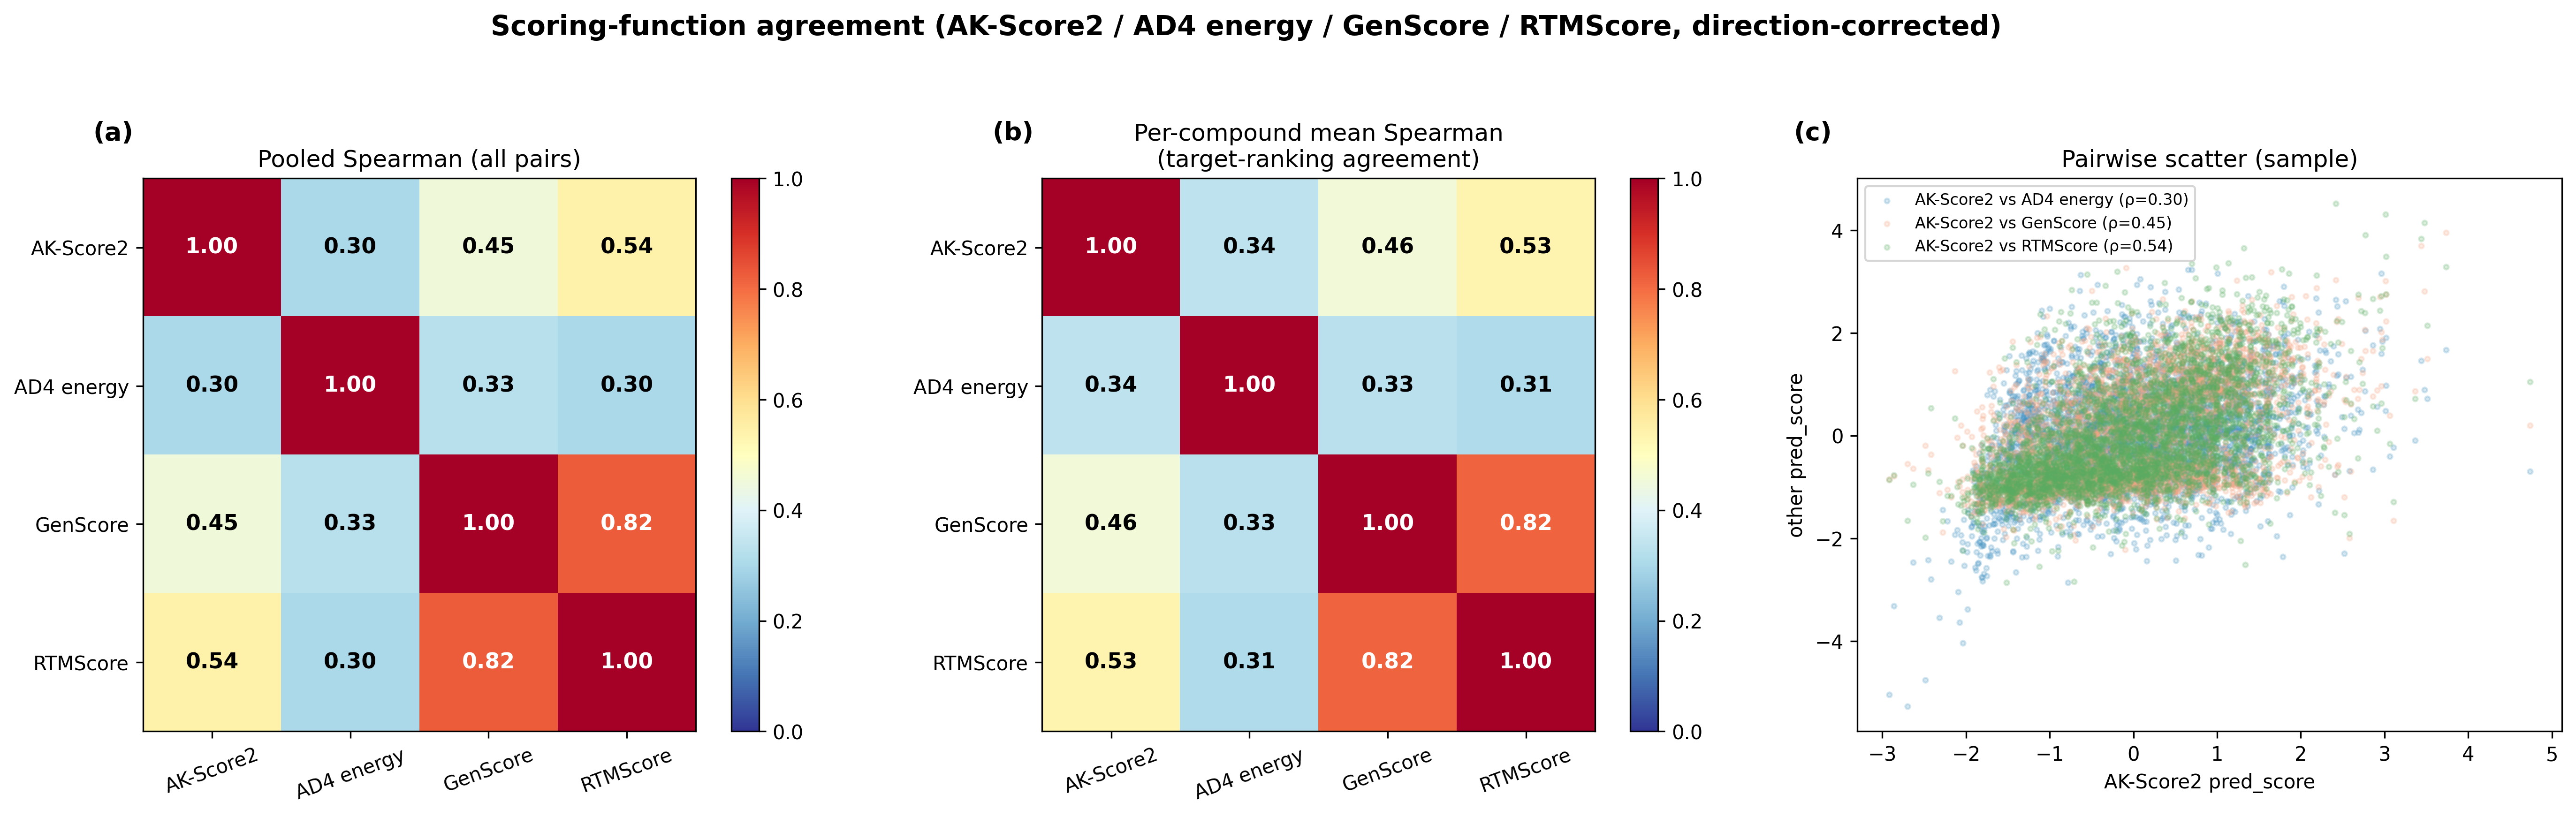

This figure's Python source:
"""
Agreement between scoring functions after direction correction: how much their predictions
overlap, and how much they are complementary.

Uses the direction-corrected pred_score and reports both pooled agreement and within-compound rank
agreement, the latter being what matters for reverse docking.

Output: Kinase_paper/energy_benchmark/ (ENERGY_CORR.md, energy_corr.png)
"""
from __future__ import annotations
import sys as _s; _s.path.insert(0,"/mnt/d/Deepmolscan/Kinase_paper"); import figlabels as _fl
import sys; sys.path.insert(0,'/mnt/d/Deepmolscan/PKIS2'); import analyze_pkis as ap
import numpy as np, pandas as pd, matplotlib
matplotlib.use("Agg"); import matplotlib.pyplot as plt
from scipy.stats import spearmanr
import sys; sys.path.insert(0,"/mnt/d/Deepmolscan/Kinase_paper"); import kinome_merge as km
import sys; sys.path.insert(0,"/mnt/d/Deepmolscan/Kinase_paper"); import novel_cohort as nc

KP="/mnt/d/Deepmolscan/Kinase_paper"; OUT=f"{KP}/energy_benchmark"
METH={"AK_E":f"{KP}/result_87/redock_zscore_long.csv",
      "BINDING_E":f"{KP}/DOCK/redock_zscore_long.csv",
      "Gen":f"{KP}/Gen/redock_zscore_long.csv",
      "RTM":f"{KP}/RTM/redock_zscore_long.csv"}
MS=list(METH)
# 그림 표시용 라벨 — 내부 키(BINDING_E 등)는 CSV 열명과 맞춰 두고 그림에서만 읽기 쉬운 이름을 쓴다.
DISP = {"AK_E": "AK-Score2", "BINDING_E": "AD4 energy", "Gen": "GenScore",
        "RTM": "RTMScore", "DOCK": "AD4 energy", "consensus": "consensus"}
def dsp(m): return DISP.get(str(m), str(m))
MSD=[dsp(m) for m in MS]

def load(f):
    df=(lambda _d: (_d.assign(DRUG_NAME=_d.DRUG_NAME.replace(ap.DRUG_ALIAS), UNIPROT_ID=km.norm_uni(_d.UNIPROT_ID))))(pd.read_csv(f)).groupby(["DRUG_NAME","UNIPROT_ID"],as_index=False).agg(
        z=("zscore_mean","min"), r=("rank_mean","min"))
    sign=1.0 if np.corrcoef(df.z,df.r)[0,1]>0 else -1.0
    df["pred"]=-sign*df.z
    return df[["DRUG_NAME","UNIPROT_ID","pred"]]

P={m:load(f) for m,f in METH.items()}
common=set.intersection(*[set(P[m].DRUG_NAME) for m in MS])
# 공통 (drug,uniprot)로 merge (모든 방법)
M=P[MS[0]].rename(columns={"pred":MS[0]})
for m in MS[1:]:
    M=M.merge(P[m].rename(columns={"pred":m}),on=["DRUG_NAME","UNIPROT_ID"])
M=M[M.DRUG_NAME.isin(common)]
M=nc.drop_leaked(M,"KIR")   # 학습 미사용 코호트
print(f"공통 (drug,target) 쌍: {len(M)}  화합물 {M.DRUG_NAME.nunique()}")

# ── pooled 상관 ──
pear=M[MS].corr(method="pearson"); spear=M[MS].corr(method="spearman")
print("\n[pooled Pearson]\n",pear.round(3).to_string())
print("\n[pooled Spearman]\n",spear.round(3).to_string())

# ── per-compound Spearman(화합물 내 타겟 순위 일치도) 평균 ──
pc={(a,b):[] for i,a in enumerate(MS) for b in MS[i+1:]}
for d,g in M.groupby("DRUG_NAME"):
    if len(g)<5: continue
    for i,a in enumerate(MS):
        for b in MS[i+1:]:
            pc[(a,b)].append(spearmanr(g[a],g[b])[0])
pcm={k:np.nanmean(v) for k,v in pc.items()}
print("\n[per-compound 평균 Spearman]")
for k,v in pcm.items(): print(f"  {k[0]} ~ {k[1]}: {v:.3f}")
# 대칭 행렬
nm=len(MS)
PCM=pd.DataFrame(np.eye(nm),index=MS,columns=MS)
for (a,b),v in pcm.items(): PCM.loc[a,b]=v; PCM.loc[b,a]=v

# ── 그림 ──
fig,ax=plt.subplots(1,3,figsize=(19,5.8))
def heat(a,mat,title):
    im=a.imshow(mat.values,vmin=0,vmax=1,cmap="RdYlBu_r")
    a.set_xticks(range(nm));a.set_xticklabels(MSD,rotation=20);a.set_yticks(range(nm));a.set_yticklabels(MSD)
    for i in range(nm):
        for j in range(nm):
            a.text(j,i,f"{mat.values[i,j]:.2f}",ha="center",va="center",
                   color="white" if abs(mat.values[i,j])>0.6 else "black",fontsize=11,fontweight="bold")
    a.set_title(title); plt.colorbar(im,ax=a,fraction=0.046)
heat(ax[0],spear,"Pooled Spearman (all pairs)")
heat(ax[1],PCM,"Per-compound mean Spearman\n(target-ranking agreement)")
# scatter: AK vs 나머지 (샘플)
a=ax[2]; s=M.sample(min(4000,len(M)),random_state=0)
palette={"BINDING_E":"#4393C3","Gen":"#F4A582","RTM":"#5AAE61"}
for b in [x for x in MS if x!="AK_E"]:
    a.scatter(s["AK_E"],s[b],s=6,alpha=.22,color=palette.get(b,"#999"),label=f"AK-Score2 vs {dsp(b)} (ρ={spear.loc['AK_E',b]:.2f})")
a.set(xlabel="AK-Score2 pred_score",ylabel="other pred_score",title="Pairwise scatter (sample)"); a.legend(fontsize=8)
fig.suptitle(f"Scoring-function agreement ({' / '.join(dsp(m) for m in MS)}, direction-corrected)",fontsize=14,fontweight="bold")
_fl.stamp(ax)   # 패널 문자 (a)(b)(c)
fig.tight_layout(rect=[0,0,1,0.94]); fig.savefig(f"{OUT}/energy_corr.png",dpi=300,bbox_inches="tight"); plt.close()

hdr="| | "+" | ".join(MS)+" |"; sep="|---|"+":---:|"*nm
md=[f"# 스코어 간 상관 ({' / '.join(MS)})\n","**분석일**: 2026-07-21 | KIR, 방향 교정 pred_score\n",
    f"공통 {M.DRUG_NAME.nunique()} 화합물, {len(M):,} (drug,target) 쌍.\n","![corr](energy_corr.png)\n",
    "## Pooled Spearman (전체 쌍)\n",hdr,sep]
for a in MS: md.append(f"| {a} | "+" | ".join(f"{spear.loc[a,b]:.2f}" for b in MS)+" |")
md+=["\n## Per-compound 평균 Spearman (화합물 내 타겟 순위 일치)\n",hdr,sep]
for a in MS: md.append(f"| {a} | "+" | ".join(f"{PCM.loc[a,b]:.2f}" for b in MS)+" |")
md+=["\n## 해석\n"]
for i,a in enumerate(MS):
    for b in MS[i+1:]:
        md.append(f"- {a} ~ {b}: pooled ρ={spear.loc[a,b]:.2f}, per-cpd ρ={pcm[(a,b)]:.2f}")
md.append("- 상관이 낮을수록 상보적 → **consensus(앙상블)로 개선 여지**. 높으면 중복(정보 유사).")
open(f"{OUT}/ENERGY_CORR.md","w").write("\n".join(md))
print(f"\n✅ 저장 → {OUT}/ENERGY_CORR.md, energy_corr.png")
